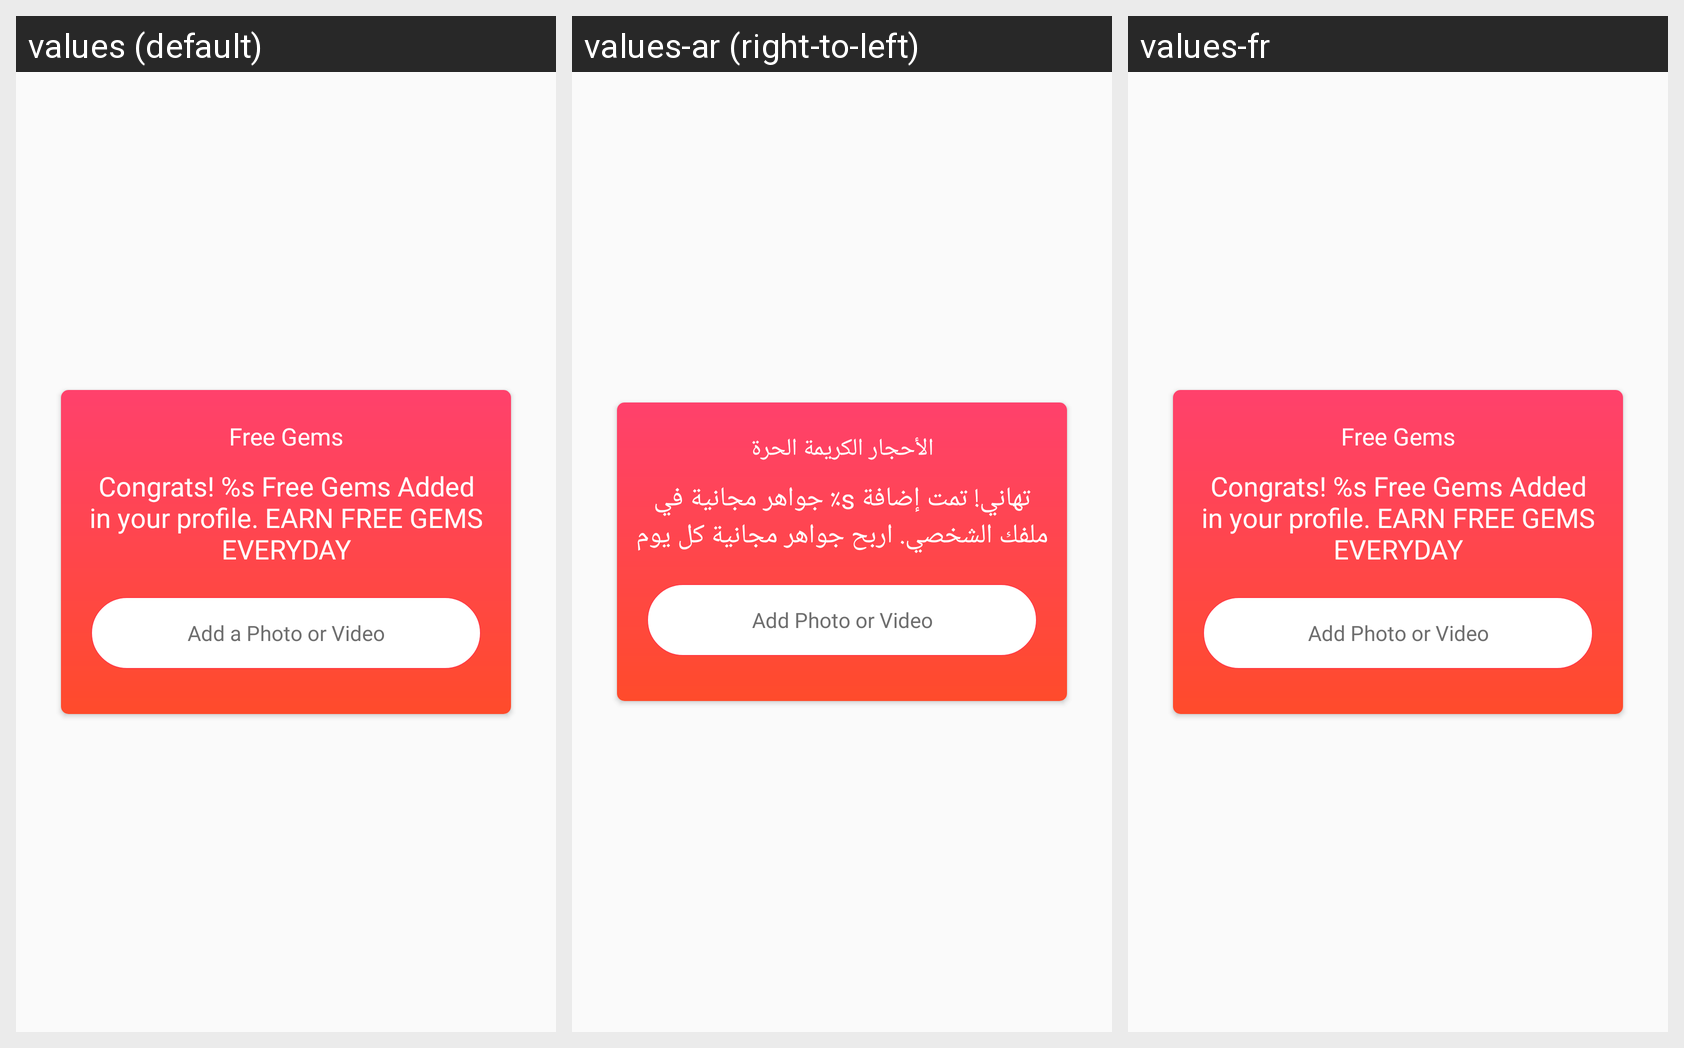

The same Android screen rendered under several of its app's locales, left to right. List the strings drawn on it with the default value and each locale's translation.
Android screen res/layout/dialog_feed_description.xml rendered under 3 locales, left to right: values (default), values-ar (right-to-left), values-fr. Device: Nexus 5 (rendered at 1080×1920; each locale shown at half size, 540×960, under a caption strip naming it); theme AppTheme.
Strings drawn on this screen, with the default value and each locale's value (text and hints the layout hard-codes, and strings that could not be matched under every locale, appear in the picture but are not listed):

free_gems
  values: Free Gems
  values-ar: الأحجار الكريمة الحرة
  values-fr: Free Gems

congratulations_you_got
  values: Congrats! %s Free Gems Added in your profile. EARN FREE GEMS EVERYDAY
  values-ar: تهاني! تمت إضافة s٪ جواهر مجانية في ملفك الشخصي. اربح جواهر مجانية كل يوم
  values-fr: Congrats! %s Free Gems Added in your profile. EARN FREE GEMS EVERYDAY

add_photos_videos
  values: Add a Photo or Video
  values-ar: Add Photo or Video
  values-fr: Add Photo or Video
